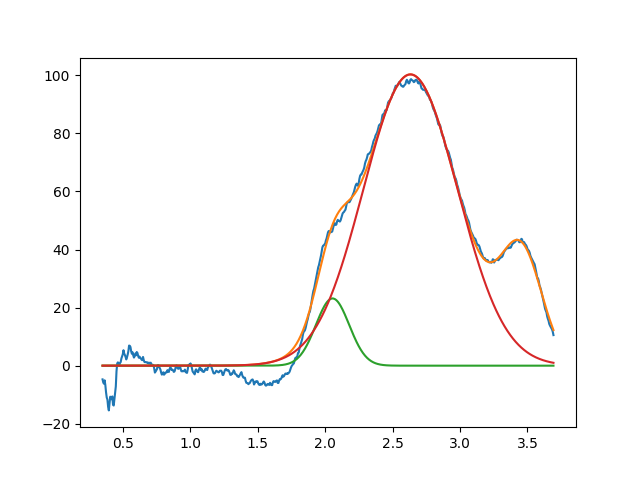

The table this chart was drawn from, first rows:
2.055011335230666258e+00, 2.315356044812550351e+01, 2.906301236625405404e-01, 9.999999999999998890e-01
2.632619761077712450e+00, 1.003170657656259976e+02, 8.210369336106700944e-01, 9.999999999999998890e-01
3.456143364998504719e+00, 3.648712935521923129e+01, 3.637019577825330585e-01, 9.999999999971624920e-01
